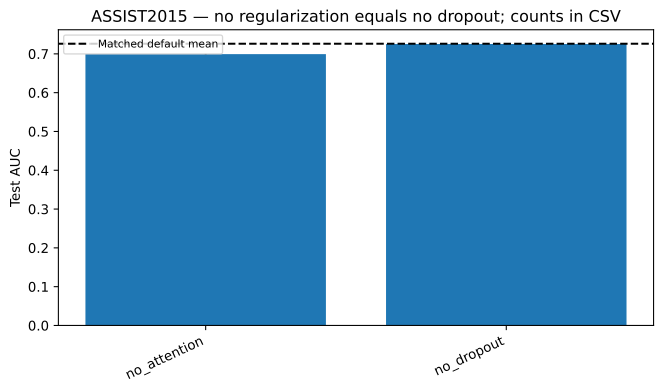

The table this chart was drawn from, first rows:
variant, mean, std, relative_change_mean, count
no_attention, 0.6993, 0.0004434, -0.03692, 5
no_dropout, 0.7254, 0.0004123, -0.001063, 4
